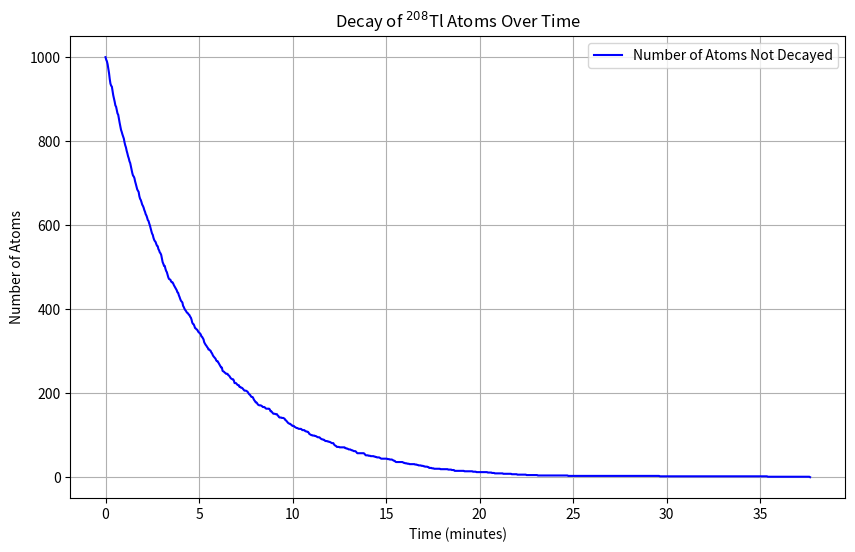

Write Python code to recreate this figure.
import numpy as np
import matplotlib.pyplot as plt

T_half_life_Tl208 = 3.053
lambda_Tl208 = np.log(2) / T_half_life_Tl208

num_atoms = 1000
random_numbers = np.random.random(num_atoms)
decay_times = -np.log(1 - random_numbers) / lambda_Tl208

sorted_decay_times = np.sort(decay_times)

times = np.linspace(0, max(sorted_decay_times), 1000)
not_decayed = [np.sum(sorted_decay_times > t) for t in times]

plt.figure(figsize=(10, 6))
plt.plot(times, not_decayed, label='Number of Atoms Not Decayed', color='blue')
plt.xlabel('Time (minutes)')
plt.ylabel('Number of Atoms')
plt.title('Decay of $^{208}$Tl Atoms Over Time')
plt.legend()
plt.grid(True)
plt.show()